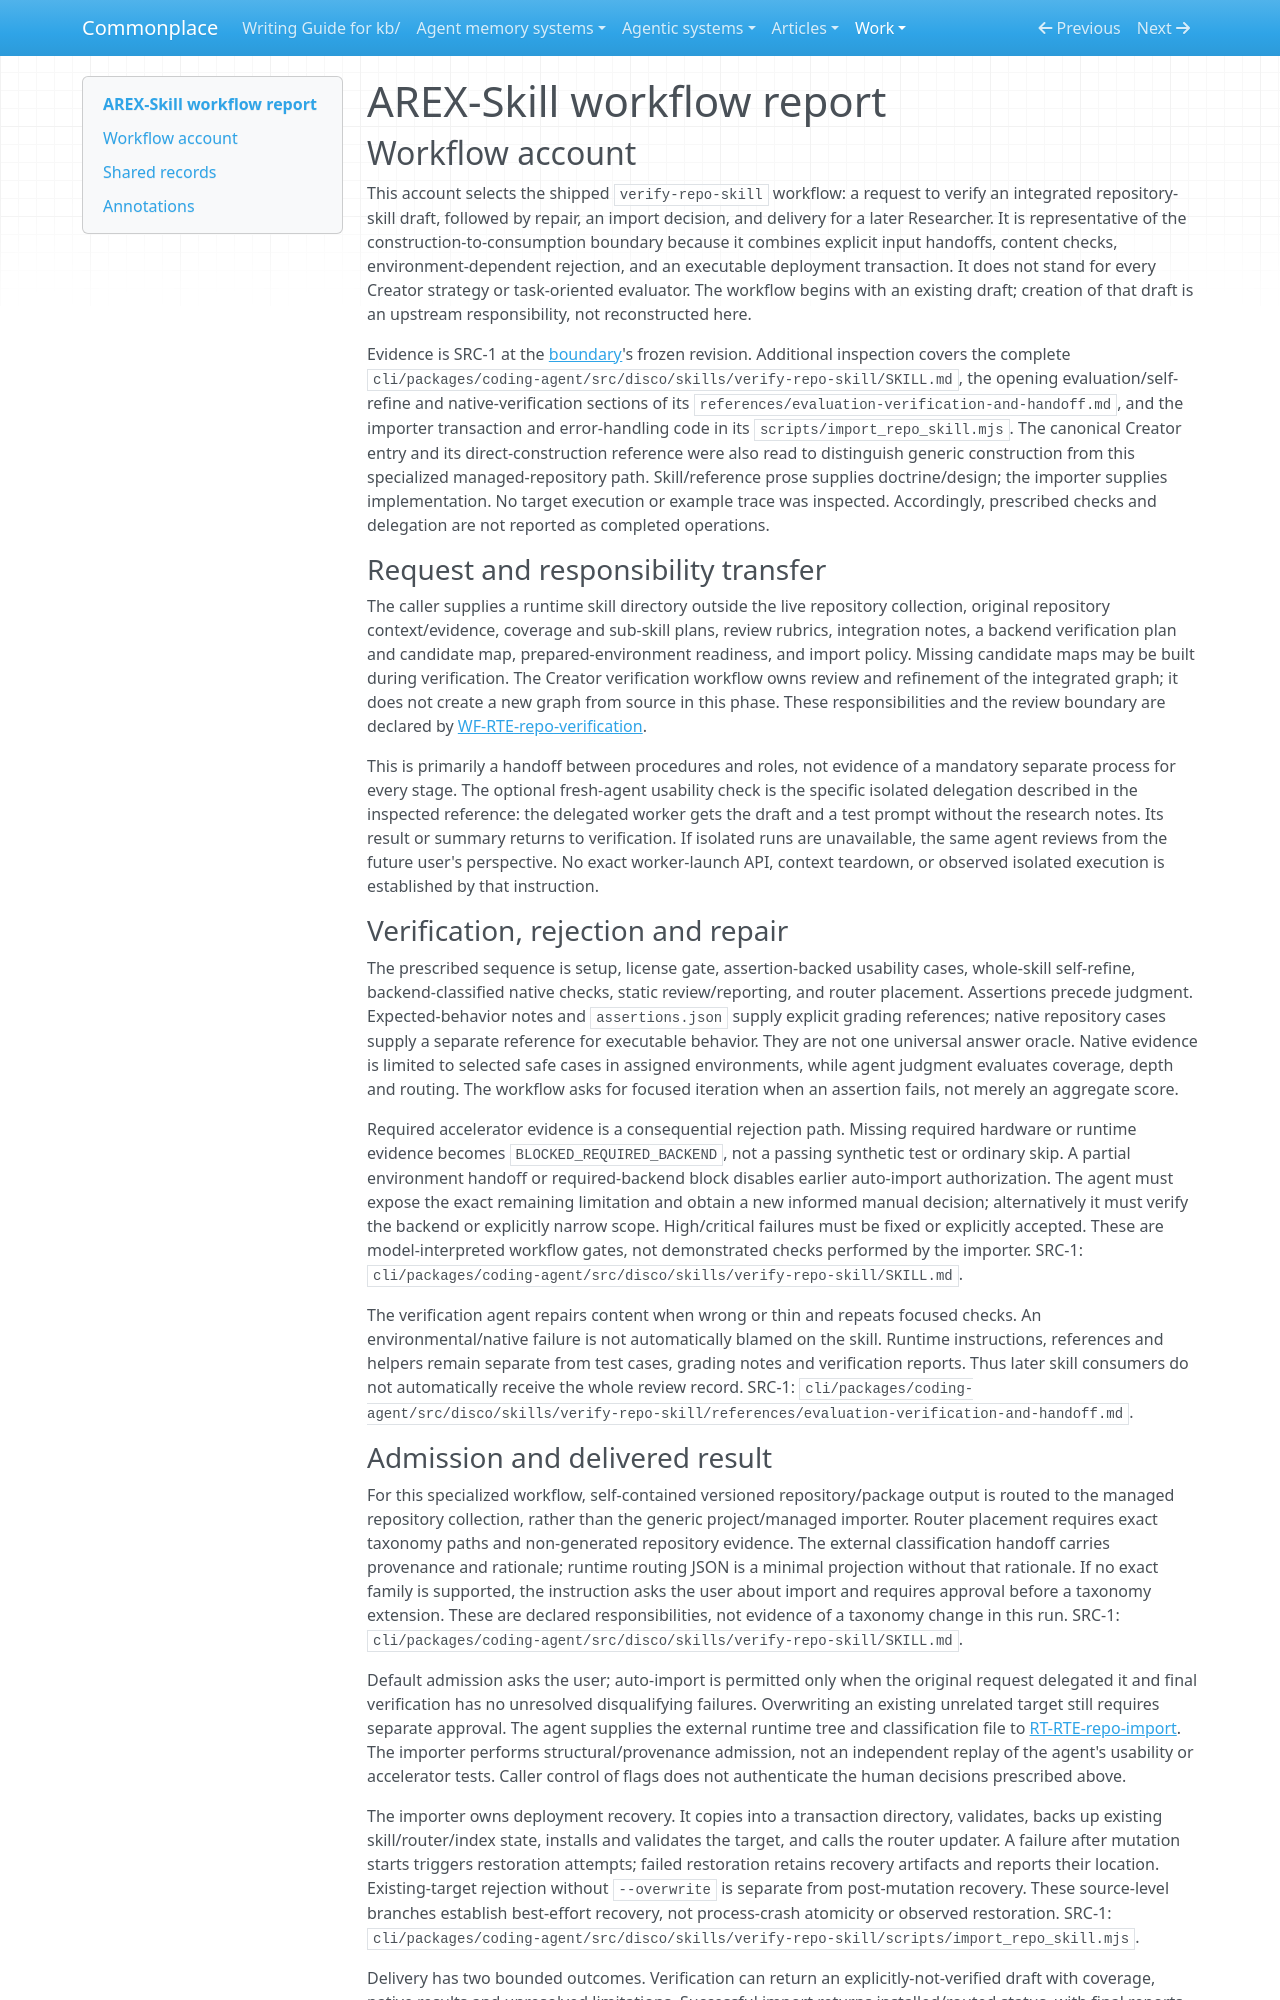

repository: zby/commonplace · page: work/agentic-system-completion/evidence/publications/arex-skill/AAS-2026-10-19-arex-skill-089a5ed7476f-01/workflow/index.html · generator: mkdocs

---
type: agentic-system-analyses/types/agentic-system-workflow-report.md
description: "AREX-Skill's repository-skill verification, repair, managed import and Researcher handoff workflow."
run-id: AAS-2026-10-19-arex-skill-089a5ed7476f-01
reviewed-boundary: ac3fe1afa80fb9a09775ecfb2b6cc3ba850a2db6
---

# AREX-Skill workflow report

## Workflow account

This account selects the shipped `verify-repo-skill` workflow: a request to verify an integrated repository-skill draft, followed by repair, an import decision, and delivery for a later Researcher. It is representative of the construction-to-consumption boundary because it combines explicit input handoffs, content checks, environment-dependent rejection, and an executable deployment transaction. It does not stand for every Creator strategy or task-oriented evaluator. The workflow begins with an existing draft; creation of that draft is an upstream responsibility, not reconstructed here.

Evidence is SRC-1 at the [boundary](boundary.md)'s frozen revision. Additional inspection covers the complete `cli/packages/coding-agent/src/disco/skills/verify-repo-skill/SKILL.md`, the opening evaluation/self-refine and native-verification sections of its `references/evaluation-verification-and-handoff.md`, and the importer transaction and error-handling code in its `scripts/import_repo_skill.mjs`. The canonical Creator entry and its direct-construction reference were also read to distinguish generic construction from this specialized managed-repository path. Skill/reference prose supplies doctrine/design; the importer supplies implementation. No target execution or example trace was inspected. Accordingly, prescribed checks and delegation are not reported as completed operations.

### Request and responsibility transfer

The caller supplies a runtime skill directory outside the live repository collection, original repository context/evidence, coverage and sub-skill plans, review rubrics, integration notes, a backend verification plan and candidate map, prepared-environment readiness, and import policy. Missing candidate maps may be built during verification. The Creator verification workflow owns review and refinement of the integrated graph; it does not create a new graph from source in this phase. These responsibilities and the review boundary are declared by [WF-RTE-repo-verification](#wf-rte-repo-verification).

This is primarily a handoff between procedures and roles, not evidence of a mandatory separate process for every stage. The optional fresh-agent usability check is the specific isolated delegation described in the inspected reference: the delegated worker gets the draft and a test prompt without the research notes. Its result or summary returns to verification. If isolated runs are unavailable, the same agent reviews from the future user's perspective. No exact worker-launch API, context teardown, or observed isolated execution is established by that instruction.

### Verification, rejection and repair

The prescribed sequence is setup, license gate, assertion-backed usability cases, whole-skill self-refine, backend-classified native checks, static review/reporting, and router placement. Assertions precede judgment. Expected-behavior notes and `assertions.json` supply explicit grading references; native repository cases supply a separate reference for executable behavior. They are not one universal answer oracle. Native evidence is limited to selected safe cases in assigned environments, while agent judgment evaluates coverage, depth and routing. The workflow asks for focused iteration when an assertion fails, not merely an aggregate score.

Required accelerator evidence is a consequential rejection path. Missing required hardware or runtime evidence becomes `BLOCKED_REQUIRED_BACKEND`, not a passing synthetic test or ordinary skip. A partial environment handoff or required-backend block disables earlier auto-import authorization. The agent must expose the exact remaining limitation and obtain a new informed manual decision; alternatively it must verify the backend or explicitly narrow scope. High/critical failures must be fixed or explicitly accepted. These are model-interpreted workflow gates, not demonstrated checks performed by the importer. SRC-1: `cli/packages/coding-agent/src/disco/skills/verify-repo-skill/SKILL.md`.

The verification agent repairs content when wrong or thin and repeats focused checks. An environmental/native failure is not automatically blamed on the skill. Runtime instructions, references and helpers remain separate from test cases, grading notes and verification reports. Thus later skill consumers do not automatically receive the whole review record. SRC-1: `cli/packages/coding-agent/src/disco/skills/verify-repo-skill/references/evaluation-verification-and-handoff.md`.
